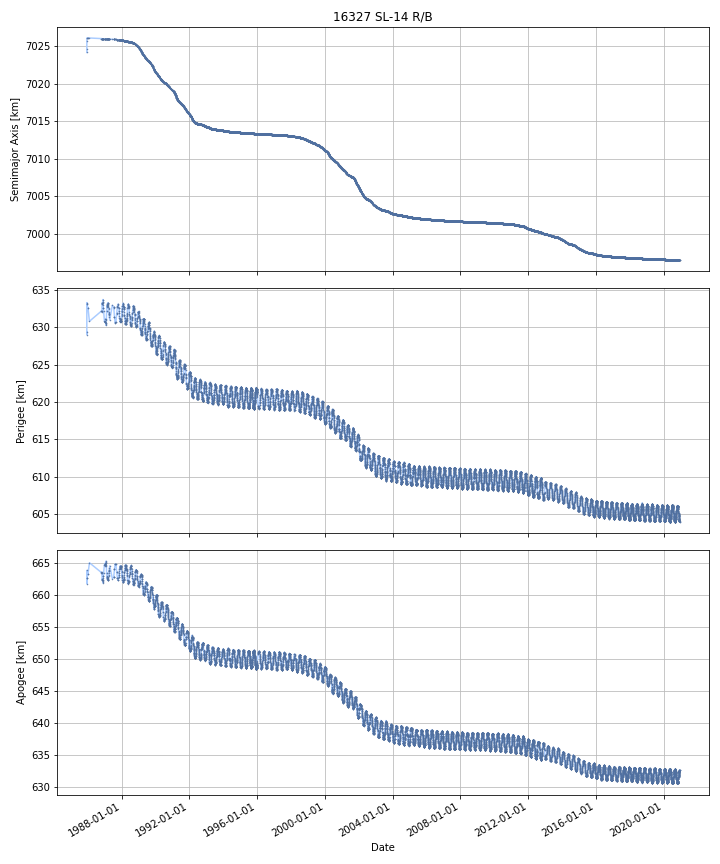

Values plotted in this chart, from the file beside it:
DATE, SEMIMAJOR_AXIS, PERIAPSIS, APOAPSIS, DOT_SEMIMAJOR_AXIS, DOT_PERIAPSIS, DOT_APOAPSIS
1985-12-13, 7026, 633.1, 662.7, , , 
1985-12-14, 7026, 633.2, 662.7, 0.04912, 0.0729, 0.02535
1985-12-15, 7026, 633.2, 662.7, 0.0004513, -0.02566, 0.02656
1985-12-16, 7026, 633.1, 662.7, 0.0004513, -0.02566, 0.02656
1985-12-17, 7026, 633.1, 662.8, 0.0004513, -0.02566, 0.02656
1985-12-18, 7026, 633.1, 662.8, 0.0004513, -0.02566, 0.02656
1985-12-19, 7026, 633.1, 662.8, 0.0004513, -0.02566, 0.02656
1985-12-20, 7026, 633, 662.8, 0.0004513, -0.02566, 0.02656
1985-12-21, 7026, 633, 662.9, 0.0004513, -0.02566, 0.02656
1985-12-22, 7026, 633, 662.9, 0.0004513, -0.02566, 0.02656
1985-12-23, 7026, 633, 662.9, 0.0004513, -0.02566, 0.02656
1985-12-24, 7026, 632.9, 663, 0.0004513, -0.02566, 0.02656
1985-12-25, 7026, 632.9, 663, 0.0004513, -0.02566, 0.02656
1985-12-26, 7026, 632.9, 663, 0.0004513, -0.02566, 0.02656
1985-12-27, 7026, 632.9, 663, 0.0004513, -0.02566, 0.02656
1985-12-28, 7026, 632.8, 663.1, 0.0004513, -0.02566, 0.02656
1985-12-29, 7026, 632.8, 663.1, 0.0004513, -0.02566, 0.02656
1985-12-30, 7026, 632.8, 663.1, 0.0004513, -0.02566, 0.02656
1985-12-31, 7026, 632.8, 663.1, 0.0004513, -0.02566, 0.02656
1986-01-01, 7026, 632.7, 663.2, 0.0004513, -0.02566, 0.02656
1986-01-02, 7026, 632.7, 663.2, 0.0004513, -0.02566, 0.02656
1986-01-03, 7026, 632.7, 663.2, 0.0004513, -0.02566, 0.02656
1986-01-04, 7026, 632.6, 663.2, 0.0004513, -0.02566, 0.02656
1986-01-05, 7026, 632.6, 663.3, 0.0004513, -0.02566, 0.02656
1986-01-06, 7026, 632.6, 663.3, 0.004103, 0.006618, 0.001588
1986-01-07, 7026, 632.6, 663.3, 0.003037, -0.01185, 0.01793
1986-01-08, 7026, 632.6, 663.3, -0.0003588, -0.05724, 0.05653
1986-01-09, 7026, 632.5, 663.4, -0.0003588, -0.05724, 0.05653
1986-01-10, 7026, 632.4, 663.5, -0.0003588, -0.05724, 0.05653
1986-01-11, 7026, 632.4, 663.5, -0.0003588, -0.05724, 0.05653
1986-01-12, 7026, 632.3, 663.6, -0.0003588, -0.05724, 0.05653
1986-01-13, 7026, 632.3, 663.6, -0.0003588, -0.05724, 0.05653
1986-01-14, 7026, 632.2, 663.7, -0.0003588, -0.05724, 0.05653
1986-01-15, 7026, 632.2, 663.7, -0.0003588, -0.05724, 0.05653
1986-01-16, 7026, 632.1, 663.8, -0.0003588, -0.05724, 0.05653
1986-01-17, 7026, 632, 663.9, -0.0003588, -0.05724, 0.05653
1986-01-18, 7026, 632, 663.9, -0.0003588, -0.05724, 0.05653
1986-01-19, 7026, 631.9, 664, -0.0003588, -0.05724, 0.05653
1986-01-20, 7026, 631.9, 664, -0.0003588, -0.05724, 0.05653
1986-01-21, 7026, 631.8, 664.1, -0.0003588, -0.05724, 0.05653
1986-01-22, 7026, 631.8, 664.1, -0.0003588, -0.05724, 0.05653
1986-01-23, 7026, 631.7, 664.2, -0.0003588, -0.05724, 0.05653
1986-01-24, 7026, 631.6, 664.3, -0.0003588, -0.05724, 0.05653
1986-01-25, 7026, 631.6, 664.3, -0.0003588, -0.05724, 0.05653
1986-01-26, 7026, 631.5, 664.4, -0.0003588, -0.05724, 0.05653
1986-01-27, 7026, 631.5, 664.4, -0.0003588, -0.05724, 0.05653
1986-01-28, 7026, 631.4, 664.5, -0.0003588, -0.05724, 0.05653
1986-01-29, 7026, 631.4, 664.5, -0.0003588, -0.05724, 0.05653
1986-01-30, 7026, 631.3, 664.6, -0.0003588, -0.05724, 0.05653
1986-01-31, 7026, 631.2, 664.6, -0.0003588, -0.05724, 0.05653
1986-02-01, 7026, 631.2, 664.7, -0.0003588, -0.05724, 0.05653
1986-02-02, 7026, 631.1, 664.8, -0.0003588, -0.05724, 0.05653
1986-02-03, 7026, 631.1, 664.8, -0.0003588, -0.05724, 0.05653
1986-02-04, 7026, 631, 664.9, -0.0003588, -0.05724, 0.05653
1986-02-05, 7026, 631, 664.9, -0.0003588, -0.05724, 0.05653
1986-02-06, 7026, 630.9, 665, -0.0003588, -0.05724, 0.05653
1986-02-07, 7026, 630.8, 665, -0.0003588, -0.05724, 0.05653
1986-02-08, 7026, 630.8, 665.1, -0.0003169, -0.01101, 0.01038
1986-02-09, 7026, 630.8, 665, -0.0003021, 0.005298, -0.005902
1986-02-10, 7026, 630.8, 665, -0.0003021, 0.005298, -0.005902
... 12,721 more rows
